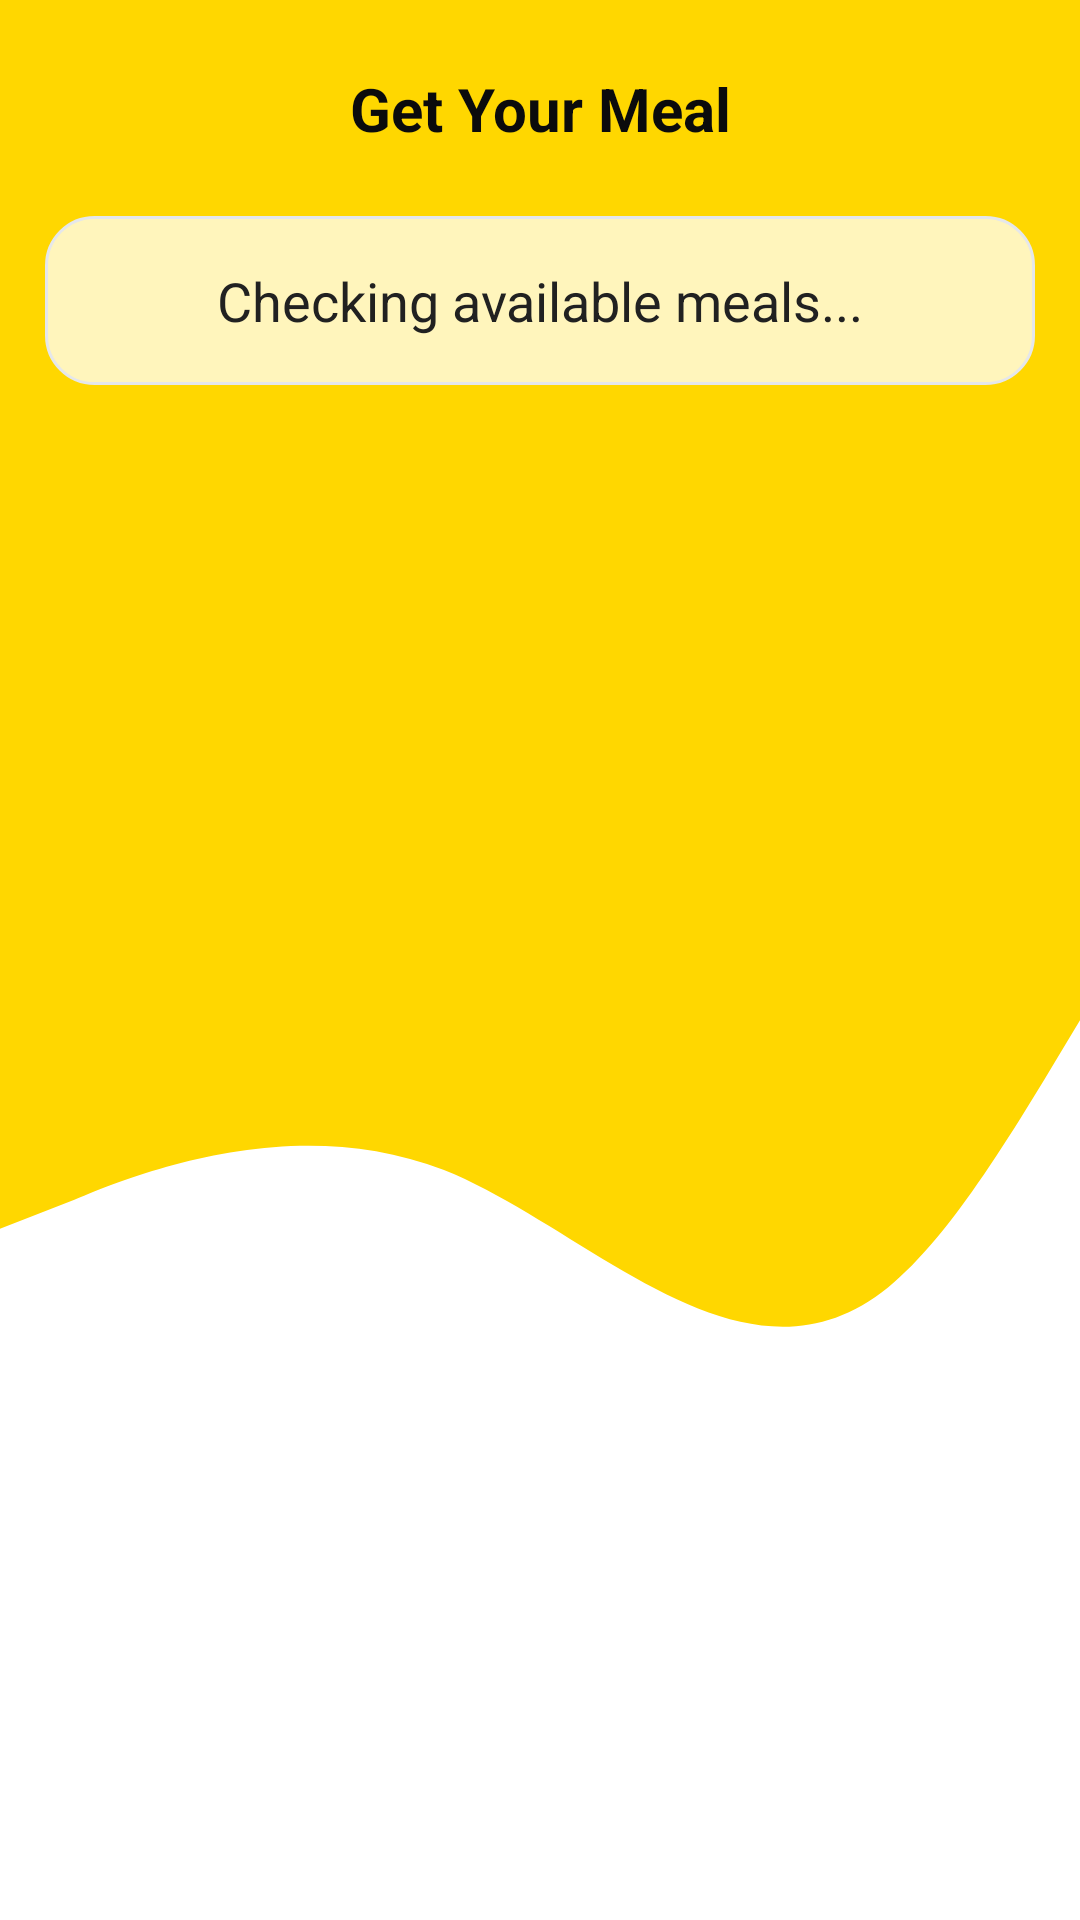

Write the Android layout XML for this screen, with the resource values it uses.
<!-- AndroidManifest.xml: application theme Theme.Hire_me_test -->
<!-- res/layout/activity_order_food.xml -->
<?xml version="1.0" encoding="utf-8"?>
<ScrollView xmlns:android="http://schemas.android.com/apk/res/android"
    xmlns:app="http://schemas.android.com/apk/res-auto"
    android:id="@+id/scrollView"
    android:layout_width="match_parent"
    android:layout_height="match_parent"
    android:background="@drawable/wave"
    android:fillViewport="true">

    
    <LinearLayout
        android:id="@+id/content"
        android:layout_width="match_parent"
        android:layout_height="wrap_content"
        android:orientation="vertical"
        android:gravity="center_horizontal">

        <androidx.constraintlayout.widget.ConstraintLayout
            android:id="@+id/header"
            android:layout_width="match_parent"
            android:layout_height="wrap_content"
            android:padding="16dp">

            <ImageButton
                android:id="@+id/backButton"
                android:layout_width="40dp"
                android:layout_height="40dp"
                android:background="?attr/selectableItemBackgroundBorderless"
                app:srcCompat="@drawable/outline_arrow_back_24"
                app:tint="#000000"
                android:contentDescription="Back"
                app:layout_constraintStart_toStartOf="parent"
                app:layout_constraintTop_toTopOf="parent"
                app:layout_constraintBottom_toBottomOf="parent" />

            <TextView
                android:id="@+id/title"
                android:layout_width="0dp"
                android:layout_height="wrap_content"
                android:gravity="center"
                android:text="Get Your Meal"
                android:textColor="@color/onPrimary_47"
                android:textSize="20sp"
                android:textStyle="bold"
                app:layout_constraintBottom_toBottomOf="parent"
                app:layout_constraintEnd_toEndOf="parent"
                app:layout_constraintStart_toStartOf="@+id/backButton"
                app:layout_constraintTop_toTopOf="parent" />
        </androidx.constraintlayout.widget.ConstraintLayout>

        
        <TextView
            android:id="@+id/txtMealInfo"
            android:layout_width="match_parent"
            android:layout_height="wrap_content"
            android:background="@drawable/bg_card"
            android:elevation="4dp"
            android:padding="16dp"
            android:layout_marginStart="15dp"
            android:layout_marginEnd="15dp"
            android:text="Checking available meals..."
            android:textAlignment="center"
            android:textColor="#212121"
            android:textSize="18sp"
            android:layout_marginBottom="24dp" />

        
        <Button
            android:id="@+id/btnYesMeal"
            android:layout_width="match_parent"
            android:layout_height="wrap_content"
            android:backgroundTint="@color/success_47"
            android:text="🍽 Yes, I want meals"
            android:textAllCaps="false"
            android:textSize="16sp"
            android:textColor="#FFFFFF"
            android:visibility="gone"
            android:layout_marginBottom="12dp"
            android:padding="12dp"
            android:layout_marginStart="15dp"
            android:layout_marginEnd="15dp"/>

        
        <Button
            android:id="@+id/btnNoMeal"
            android:layout_width="match_parent"
            android:layout_height="wrap_content"
            android:backgroundTint="@color/error_47"
            android:text="🚫 No, I don't want meals"
            android:textAllCaps="false"
            android:textSize="16sp"
            android:textColor="#FFFFFF"
            android:visibility="gone"
            android:padding="12dp"
            android:layout_marginStart="15dp"
            android:layout_marginEnd="15dp"/>

    </LinearLayout>
</ScrollView>
<!-- resources referenced by this layout -->
<resources>
  <color name="error_47">#DC2626</color>
  <color name="onPrimary_47">#0B0B0C</color>
  <color name="success_47">#16A34A</color>
  <!-- drawable bg_card (drawable) -->
  <?xml version="1.0" encoding="utf-8"?>
  <shape xmlns:android="http://schemas.android.com/apk/res/android" android:shape="rectangle">
      <solid android:color="@color/surface_47" />
      <stroke android:width="1dp" android:color="@color/outline_47" />
      <corners android:radius="16dp" />
  </shape>
  <!-- drawable wave: vector/xml drawable (drawable, 2159 chars, omitted) -->
  <style name="Theme.Hire_me_test" parent="Base.Theme.Hire_me_test" />
  <color name="surface_47">#D0FFFDE7</color>
  <color name="outline_47">#E5E7EB</color>
  <style name="Base.Theme.Hire_me_test" parent="Theme.Material3.DayNight.NoActionBar">
          
          <item name="colorPrimary">@color/primary</item>
          <item name="colorPrimaryContainer">@color/primary_container</item>
          <item name="colorOnPrimary">@color/onPrimary</item>
  
          <item name="colorSecondary">@color/secondary</item>
          <item name="colorOnSecondary">@color/onSecondary</item>
  
          
          <item name="android:windowBackground">@color/background</item>
          <item name="colorSurface">@color/surface</item>
          <item name="android:textColor">@color/text_primary</item>
      </style>
  <color name="primary">#FFC107</color>
  <color name="primary_container">#FFF8E1</color>
  <color name="onPrimary">#000000</color>
  <color name="secondary">#03A9F4</color>
  <color name="onSecondary">#FFFFFF</color>
  <color name="background">#FFFFFF</color>
  <color name="surface">#F0F0F0</color>
  <color name="text_primary">#212121</color>
</resources>
